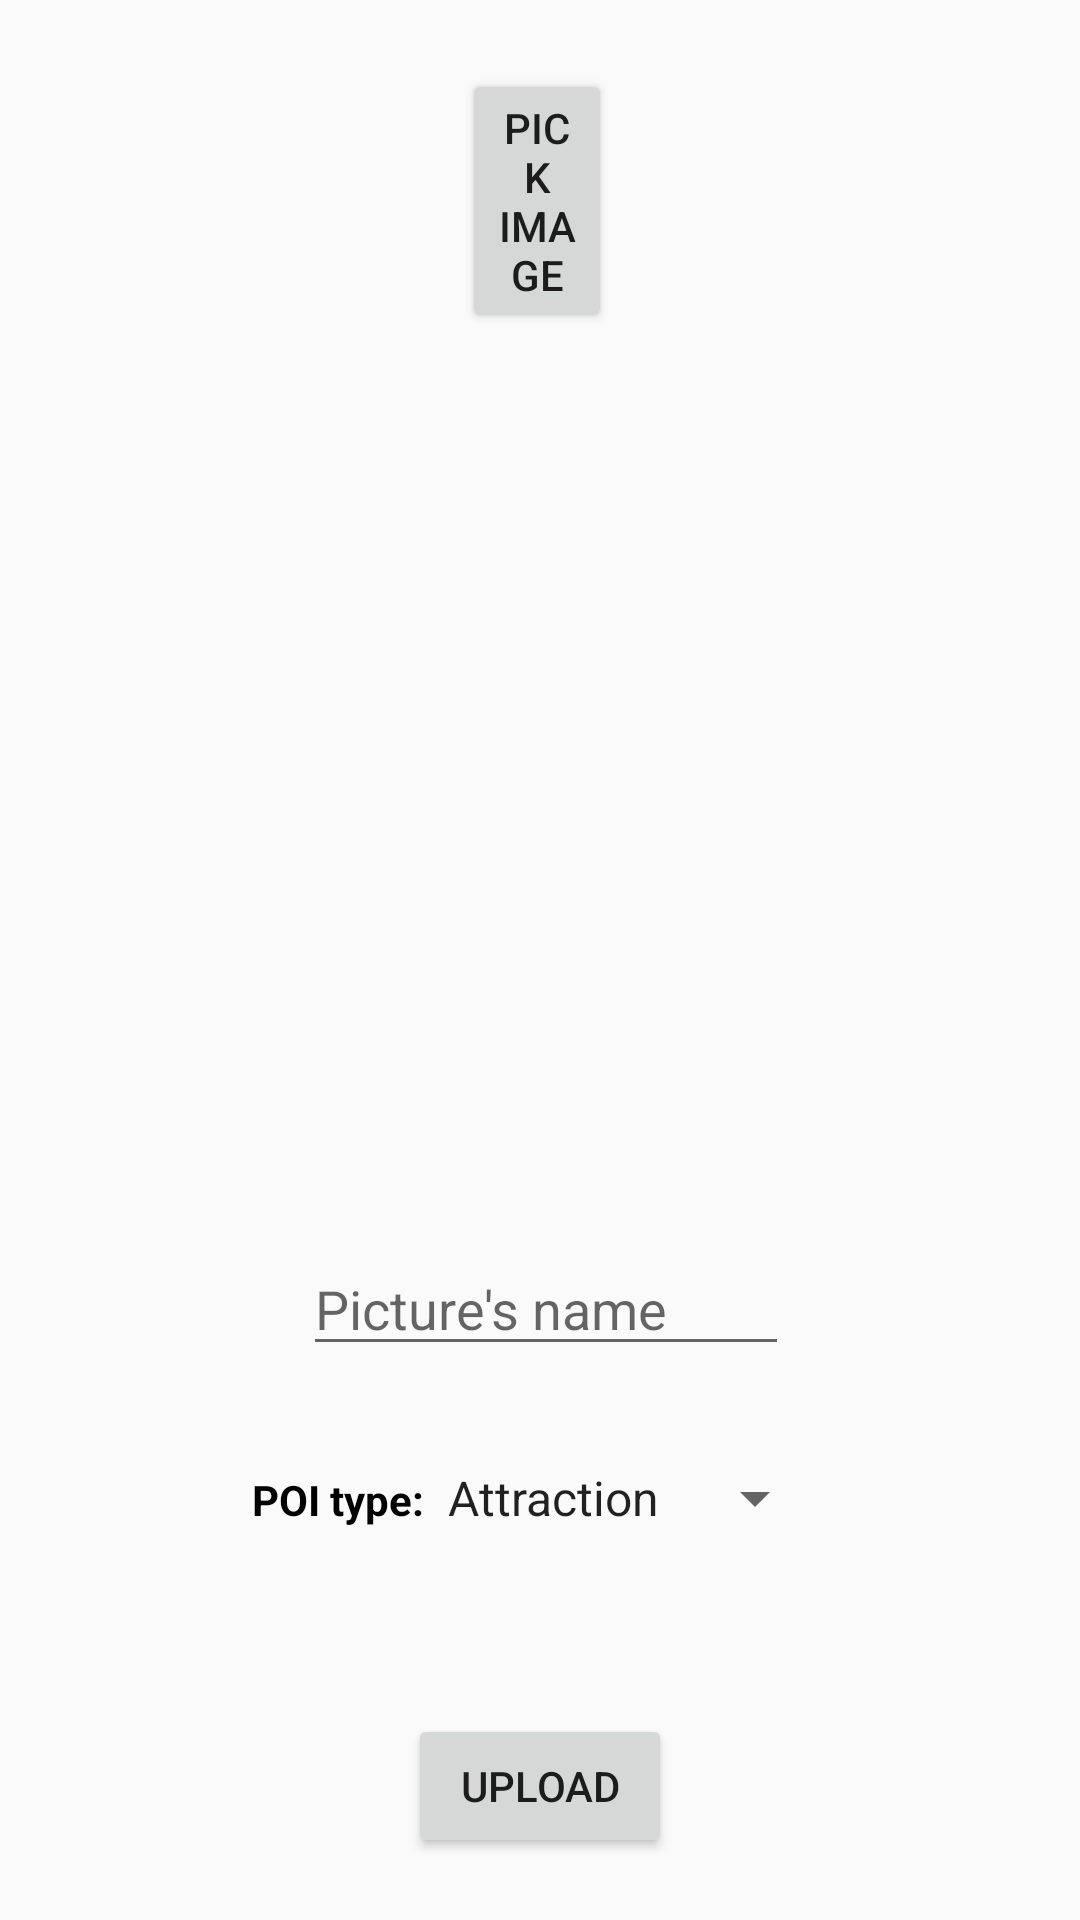

Android layout source for this screen:
<!-- AndroidManifest.xml: application theme AppTheme -->
<!-- res/layout/activity_image_picker.xml -->
<?xml version="1.0" encoding="utf-8"?>
<LinearLayout xmlns:android="http://schemas.android.com/apk/res/android"
    xmlns:app="http://schemas.android.com/apk/res-auto"
    xmlns:tools="http://schemas.android.com/tools"
    android:layout_width="match_parent"
    android:layout_height="match_parent"
    android:orientation="vertical"
    tools:context=".ImagePickerActivity">

    <Button
        android:id="@+id/btn_pick_image"
        android:layout_width="wrap_content"
        android:layout_height="wrap_content"
        android:layout_marginStart="154dp"
        android:layout_marginLeft="154dp"
        android:layout_marginTop="23dp"
        android:layout_marginEnd="156dp"
        android:layout_marginRight="156dp"
        android:text="Pick image" />

    <ImageView
        android:id="@+id/iv_poi_image"
        android:layout_width="wrap_content"
        android:layout_height="247dp"
        android:layout_marginStart="79dp"
        android:layout_marginLeft="79dp"
        android:layout_marginTop="27dp"
        android:layout_marginEnd="77dp"
        android:layout_marginRight="77dp"
        android:scaleType="centerCrop"
        android:src="@drawable/placeholder" />

    <EditText
        android:id="@+id/et_photo_name"
        android:layout_width="wrap_content"
        android:layout_height="wrap_content"
        android:layout_marginStart="101dp"
        android:layout_marginLeft="101dp"
        android:layout_marginTop="29dp"
        android:layout_marginEnd="97dp"
        android:layout_marginRight="97dp"
        android:ems="10"
        android:hint="Picture's name"/>

    <LinearLayout
        android:layout_width="wrap_content"
        android:layout_height="wrap_content"
        android:orientation="horizontal"
        android:layout_gravity="center_horizontal"
        android:layout_marginTop="32dp">


        <TextView
            android:id="@+id/tv_poi_type"
            android:layout_width="wrap_content"
            android:layout_height="wrap_content"
            android:text="POI type:"
            android:textColor="@android:color/black"
            android:textStyle="bold"/>

        <Spinner
            android:id="@+id/sp_poi_type"
            android:layout_width="wrap_content"
            android:layout_height="wrap_content"

            android:entries="@array/poi_type" />


    </LinearLayout>

    <Button
        android:id="@+id/btn_upload"
        android:layout_width="wrap_content"
        android:layout_height="wrap_content"
        android:layout_gravity="center_horizontal"
        android:layout_marginTop="60dp"
        android:text="upload" />
</LinearLayout>
<!-- resources referenced by this layout -->
<resources>
  <string-array name="poi_type">
          <item>Attraction</item>
          <item>Museum</item>
          <item>Park</item>
      </string-array>
  <style name="AppTheme" parent="Theme.AppCompat.Light.DarkActionBar">
          
          <item name="colorPrimary">@color/colorPrimary</item>
          <item name="colorPrimaryDark">@color/colorPrimaryDark</item>
          <item name="colorAccent">@color/colorAccent</item>
      </style>
  <!-- not gathered from this repository: default colours our renderer supplied (Android Studio template values) -->
  <color name="colorPrimary">#FF6200EE</color>
  <color name="colorPrimaryDark">#FF3700B3</color>
  <color name="colorAccent">#FF03DAC5</color>
</resources>
